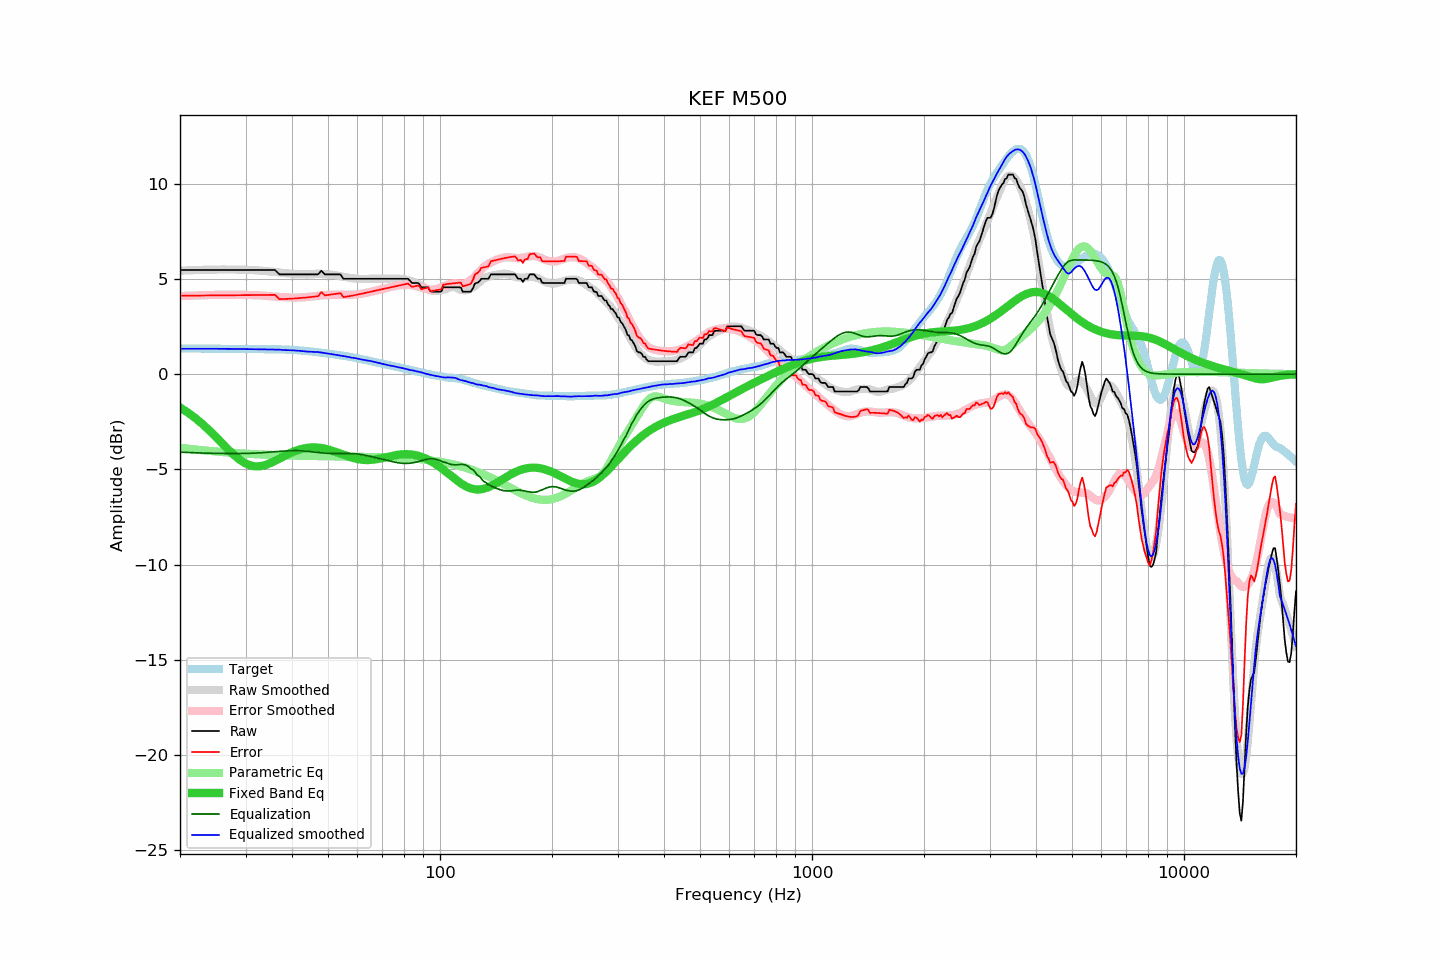

Source data for this figure (header and first rows):
frequency, raw, error, smoothed, error_smoothed, equalization, parametric_eq, equalized_raw, equalized_smoothed, target
20, 5.47, 4.12, 5.43, 4.10, -4.10, -1.75, 1.37, 1.33, 1.35
21, 5.47, 4.12, 5.45, 4.12, -4.12, -2.02, 1.35, 1.33, 1.35
22, 5.47, 4.13, 5.47, 4.13, -4.13, -2.31, 1.34, 1.33, 1.34
23, 5.47, 4.13, 5.48, 4.15, -4.15, -2.63, 1.32, 1.33, 1.34
24, 5.47, 4.13, 5.49, 4.16, -4.16, -2.96, 1.31, 1.33, 1.34
25, 5.47, 4.13, 5.49, 4.16, -4.16, -3.31, 1.31, 1.33, 1.34
26, 5.47, 4.14, 5.50, 4.17, -4.17, -3.65, 1.30, 1.33, 1.33
27, 5.47, 4.14, 5.50, 4.17, -4.17, -3.98, 1.30, 1.33, 1.33
28, 5.47, 4.14, 5.50, 4.17, -4.17, -4.27, 1.30, 1.32, 1.33
29, 5.47, 4.15, 5.49, 4.17, -4.17, -4.51, 1.30, 1.32, 1.32
30, 5.47, 4.15, 5.48, 4.17, -4.17, -4.69, 1.30, 1.32, 1.32
31, 5.47, 4.15, 5.47, 4.16, -4.16, -4.80, 1.31, 1.31, 1.32
32, 5.47, 4.15, 5.46, 4.15, -4.15, -4.85, 1.32, 1.31, 1.32
33, 5.47, 4.16, 5.44, 4.13, -4.13, -4.83, 1.34, 1.31, 1.31
34, 5.47, 4.16, 5.41, 4.11, -4.11, -4.77, 1.36, 1.30, 1.31
35, 5.47, 4.16, 5.39, 4.09, -4.09, -4.67, 1.38, 1.30, 1.31
36, 5.47, 4.16, 5.37, 4.07, -4.07, -4.56, 1.40, 1.29, 1.31
37, 5.24, 3.94, 5.34, 4.06, -4.06, -4.43, 1.18, 1.29, 1.30
38, 5.24, 3.95, 5.31, 4.04, -4.04, -4.31, 1.20, 1.27, 1.29
39, 5.24, 3.95, 5.29, 4.03, -4.03, -4.20, 1.21, 1.26, 1.29
40, 5.24, 3.97, 5.27, 4.02, -4.02, -4.10, 1.22, 1.25, 1.27
41, 5.24, 3.98, 5.26, 4.02, -4.02, -4.02, 1.22, 1.24, 1.26
42, 5.24, 3.99, 5.25, 4.02, -4.02, -3.95, 1.22, 1.22, 1.25
43, 5.24, 4.01, 5.24, 4.04, -4.04, -3.90, 1.20, 1.20, 1.23
44, 5.24, 4.03, 5.24, 4.06, -4.06, -3.87, 1.18, 1.18, 1.21
45, 5.24, 4.05, 5.25, 4.08, -4.08, -3.85, 1.16, 1.18, 1.19
46, 5.24, 4.07, 5.26, 4.10, -4.10, -3.85, 1.14, 1.17, 1.17
47, 5.24, 4.09, 5.28, 4.12, -4.12, -3.86, 1.12, 1.16, 1.15
48, 5.43, 4.30, 5.27, 4.14, -4.14, -3.88, 1.29, 1.13, 1.13
49, 5.24, 4.14, 5.26, 4.15, -4.15, -3.91, 1.09, 1.11, 1.10
50, 5.24, 4.16, 5.24, 4.16, -4.16, -3.95, 1.08, 1.08, 1.08
51, 5.24, 4.18, 5.22, 4.17, -4.17, -4.00, 1.07, 1.06, 1.06
52, 5.24, 4.20, 5.20, 4.17, -4.17, -4.06, 1.07, 1.03, 1.04
53, 5.24, 4.23, 5.17, 4.17, -4.17, -4.11, 1.07, 1.00, 1.01
54, 5.24, 4.25, 5.15, 4.17, -4.17, -4.17, 1.07, 0.98, 0.99
55, 5.01, 4.04, 5.12, 4.17, -4.17, -4.23, 0.84, 0.95, 0.97
56, 5.01, 4.07, 5.09, 4.17, -4.17, -4.29, 0.84, 0.92, 0.94
57, 5.01, 4.09, 5.06, 4.17, -4.17, -4.34, 0.84, 0.89, 0.92
58, 5.01, 4.12, 5.03, 4.17, -4.17, -4.39, 0.84, 0.86, 0.89
59, 5.01, 4.15, 5.02, 4.18, -4.18, -4.43, 0.83, 0.85, 0.86
60, 5.01, 4.18, 5.01, 4.19, -4.19, -4.46, 0.82, 0.82, 0.83
61, 5.01, 4.21, 5.00, 4.21, -4.21, -4.48, 0.80, 0.79, 0.80
62, 5.01, 4.24, 4.99, 4.24, -4.24, -4.50, 0.77, 0.76, 0.77
63, 5.01, 4.27, 4.99, 4.26, -4.26, -4.51, 0.75, 0.73, 0.74
64, 5.01, 4.30, 5.00, 4.29, -4.29, -4.51, 0.72, 0.71, 0.71
65, 5.01, 4.33, 5.01, 4.32, -4.32, -4.51, 0.69, 0.69, 0.68
66, 5.01, 4.36, 5.01, 4.35, -4.35, -4.49, 0.66, 0.66, 0.65
67, 5.01, 4.39, 5.01, 4.38, -4.38, -4.48, 0.63, 0.63, 0.62
68, 5.01, 4.41, 5.01, 4.41, -4.41, -4.46, 0.60, 0.60, 0.60
69, 5.01, 4.44, 5.01, 4.44, -4.44, -4.43, 0.57, 0.57, 0.57
70, 5.01, 4.46, 5.01, 4.47, -4.47, -4.41, 0.54, 0.54, 0.55
71, 5.01, 4.49, 5.01, 4.50, -4.50, -4.38, 0.51, 0.51, 0.52
72, 5.01, 4.51, 5.01, 4.53, -4.53, -4.35, 0.48, 0.48, 0.50
73, 5.01, 4.54, 5.02, 4.56, -4.56, -4.32, 0.45, 0.46, 0.47
74, 5.01, 4.57, 5.02, 4.58, -4.58, -4.30, 0.43, 0.44, 0.44
75, 5.01, 4.59, 5.03, 4.61, -4.61, -4.28, 0.40, 0.42, 0.42
76, 5.01, 4.62, 5.02, 4.63, -4.63, -4.25, 0.38, 0.39, 0.39
77, 5.01, 4.64, 5.02, 4.65, -4.65, -4.24, 0.36, 0.36, 0.37
78, 5.01, 4.66, 5.01, 4.67, -4.67, -4.22, 0.34, 0.34, 0.35
79, 5.01, 4.69, 5.00, 4.68, -4.68, -4.21, 0.33, 0.32, 0.32
... 553 more rows
